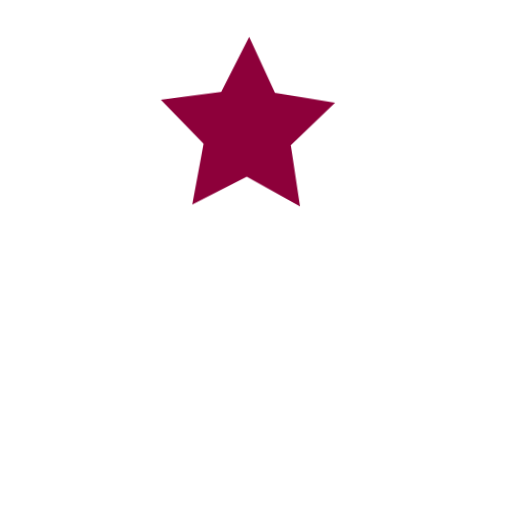
t = 0.00 s
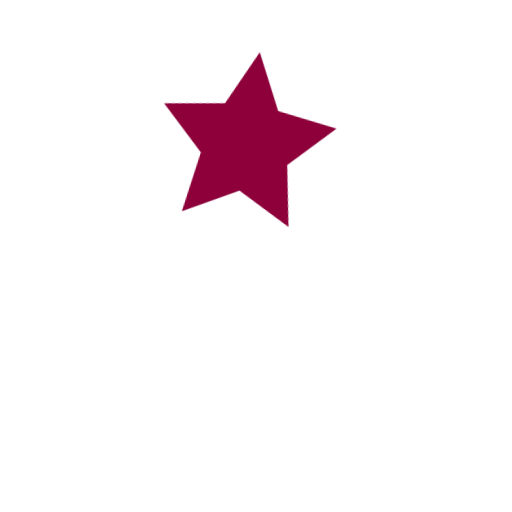
t = 0.13 s
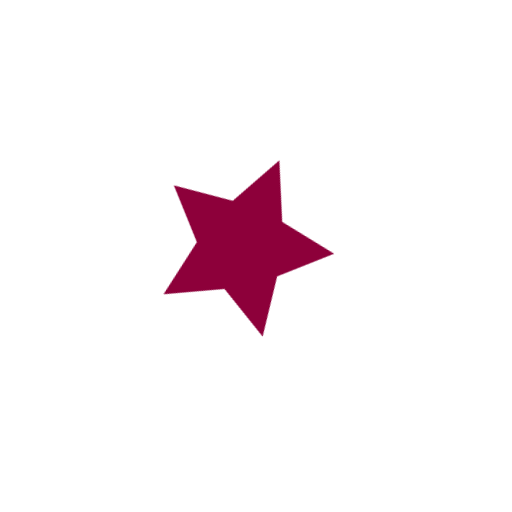
t = 0.38 s
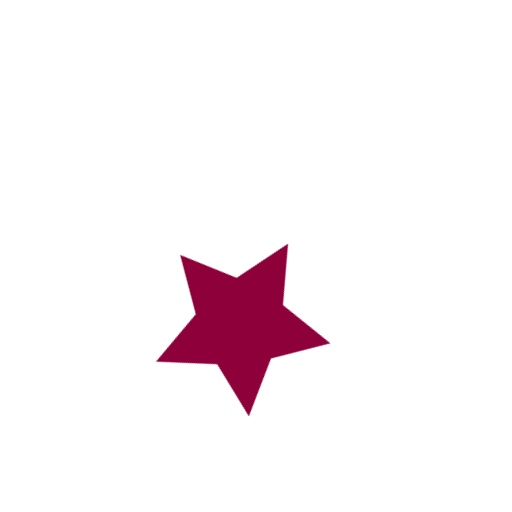
t = 0.50 s
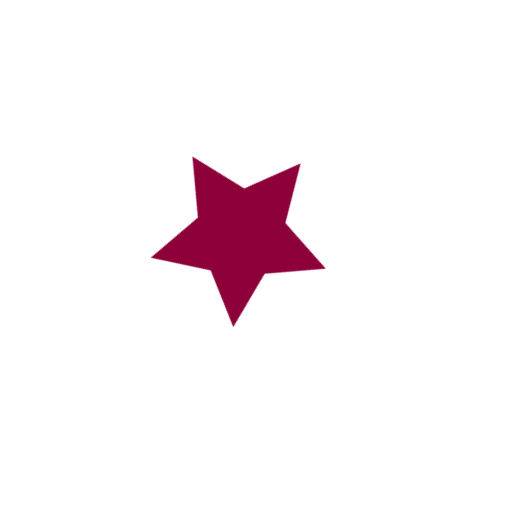
t = 0.63 s
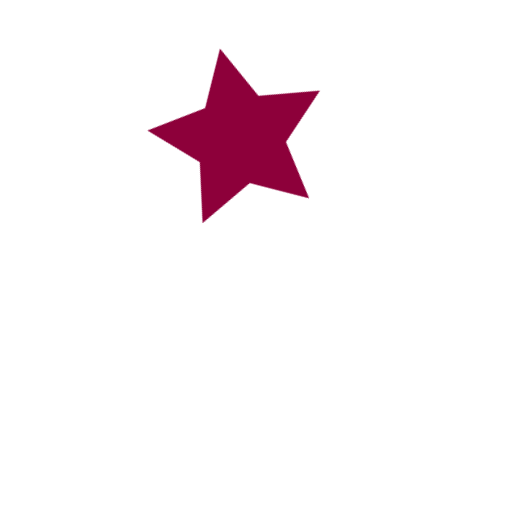
t = 0.88 s

The animated SVG that drew these frames (rendered in a browser with its animation timeline set to each time). Animation: 2 CSS @keyframes rules; one cycle of 1.00 s, repeats indefinitely.

<svg id="ea68l3vouyg1" xmlns="http://www.w3.org/2000/svg" xmlns:xlink="http://www.w3.org/1999/xlink" viewBox="0 0 16.933333 16.933333" shape-rendering="geometricPrecision" text-rendering="geometricPrecision"><style><![CDATA[#ea68l3vouyg3_to {animation: ea68l3vouyg3_to__to 1000ms linear infinite normal forwards}@keyframes ea68l3vouyg3_to__to { 0% {transform: translate(8.189020px,4.007830px);animation-timing-function: cubic-bezier(0.550000,0.085000,0.680000,0.530000)} 50% {transform: translate(8.109108px,10.460770px);animation-timing-function: cubic-bezier(0.250000,0.460000,0.450000,0.940000)} 100% {transform: translate(8.189020px,4.007830px)} }#ea68l3vouyg3_tr {animation: ea68l3vouyg3_tr__tr 1000ms linear infinite normal forwards}@keyframes ea68l3vouyg3_tr__tr { 0% {transform: rotate(90.983839deg)} 50% {transform: rotate(120.469724deg)} 100% {transform: rotate(158.804505deg)} }]]></style><g id="ea68l3vouyg2"><g id="ea68l3vouyg3_to" transform="translate(8.189020,4.007830)"><g id="ea68l3vouyg3_tr" transform="rotate(90.983839)"><path id="ea68l3vouyg3" d="M-5.576958,6.439265L-1.389561,4.372661L-0.718080,-0.248406L2.541354,3.095429L7.143750,2.306058L4.970794,6.439266L7.143749,10.572474L2.541354,9.783102L-0.718080,13.126937L-1.389561,8.505870Z" transform="scale(0.438416,0.430674) translate(-0.783396,-6.439265)" fill="rgb(141,0,58)" stroke="none" stroke-width="0.196867"/></g></g></g></svg>